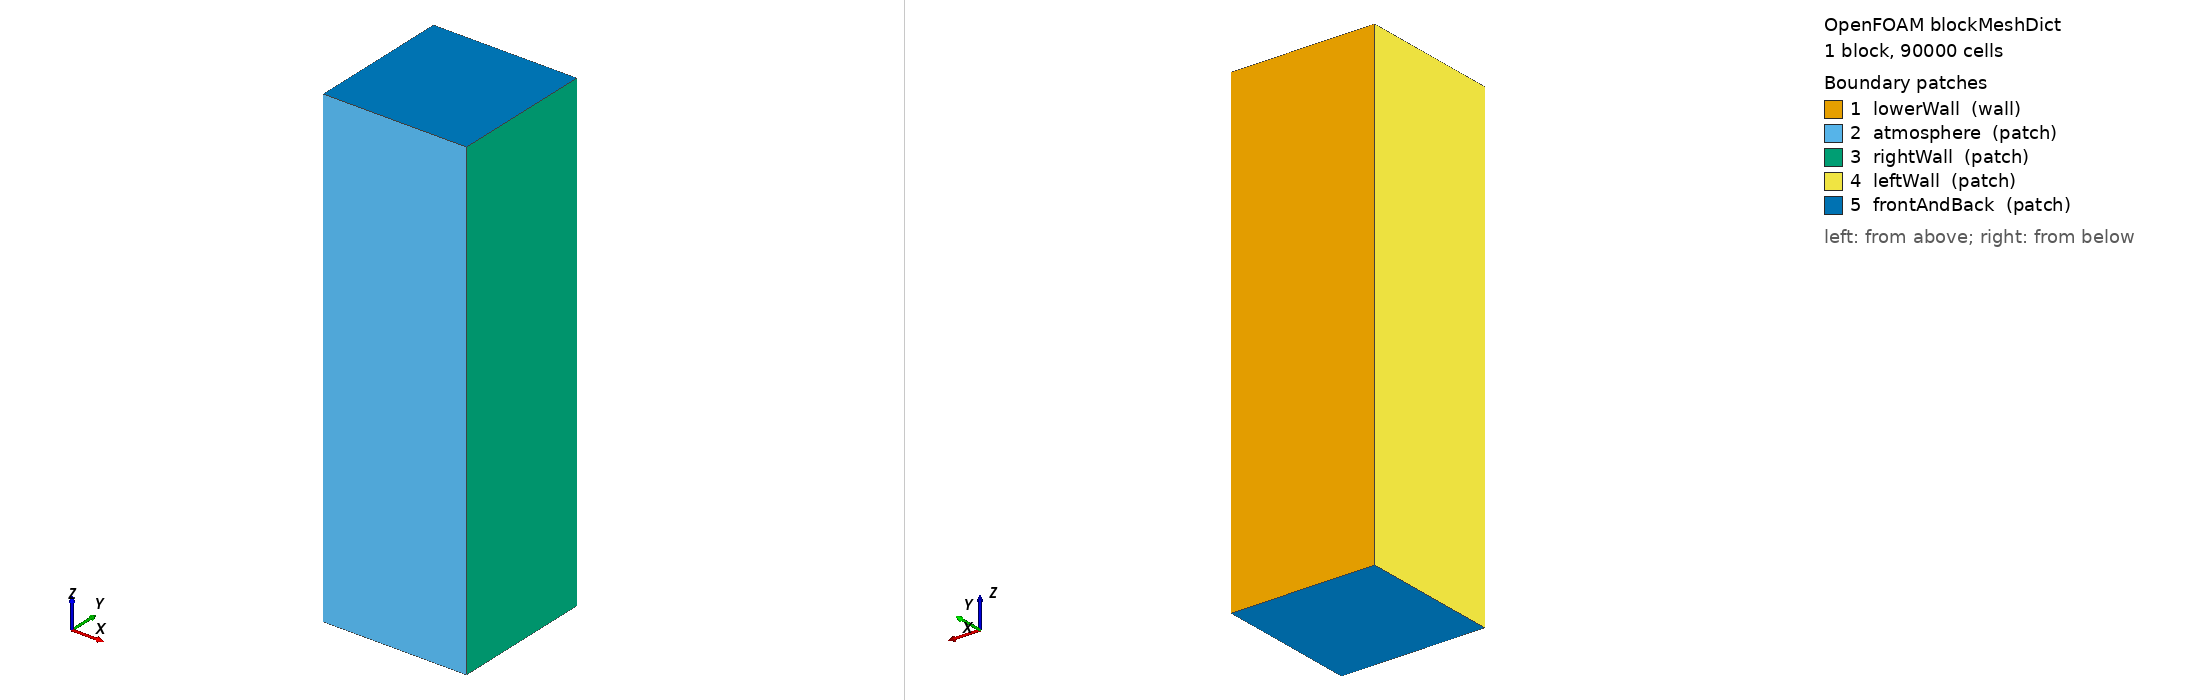

OpenFOAM case: the mesh blockMesh builds from blockMeshDict, 1 block(s), 90000 cells. Boundary patches (legend numbers): 1 lowerWall (wall), 2 atmosphere (patch), 3 rightWall (patch), 4 leftWall (patch), 5 frontAndBack (patch). Left view from above one corner, right view from below the opposite corner. Boundary conditions: 0 field file(s) under 0/; 0 of 5 drawn patches have an entry in a shipped field file.

=== system/blockMeshDict ===
/*--------------------------------*- C++ -*----------------------------------*\
| =========                 |                                                 |
| \\      /  F ield         | OpenFOAM: The Open Source CFD Toolbox           |
|  \\    /   O peration     | Version:  3.10                                 |
|   \\  /    A nd           | Web:      www.OpenFOAM.org                      |
|    \\/     M anipulation  |                                                 |
\*---------------------------------------------------------------------------*/
FoamFile
{
    version     2.0;
    format      ascii;
    class       dictionary;
    object      blockMeshDict;
}
// * * * * * * * * * * * * * * * * * * * * * * * * * * * * * * * * * * * * * //

convertToMeters 0.001;

vertices
(


    (-0.15 0 0)//0
    (0.15 0 0)//1
    (0.15 0.3 0)//2
    (-0.15 0.3 0)//3
    (-0.15 0 1)//4
    (0.15 0 1)//5
    (0.15 0.3 1)//6
    (-0.15 0.3 1)//7



);
blocks
(
    hex (0 1 2 3 4 5 6 7) (30 30 100) simpleGrading (1 1 1)		//REGION 1



);

edges
(
);

boundary
(

    lowerWall
    {
        type wall;
        faces
        (
            (3 7 6 2)

        );
    }

    atmosphere
    {
        type patch;
        faces
        (
            (1 5 4 0)
        );
    }
    rightWall
    {
        type patch;
        faces
        (
            (1 2 6 5)
	    
        );
    }
    leftWall
    {
        type patch;
        faces
        (
            (0 4 7 3)
        );
    }
    frontAndBack
    {
        type patch;
        faces
        (
            (0 3 2 1)
	    (5 6 7 4)
        );
    }
    /*
        internal
    {
        type internal;
        faces ();
    }
   */ 
    
);

mergePatchPairs
(


);

// ************************************************************************* //
